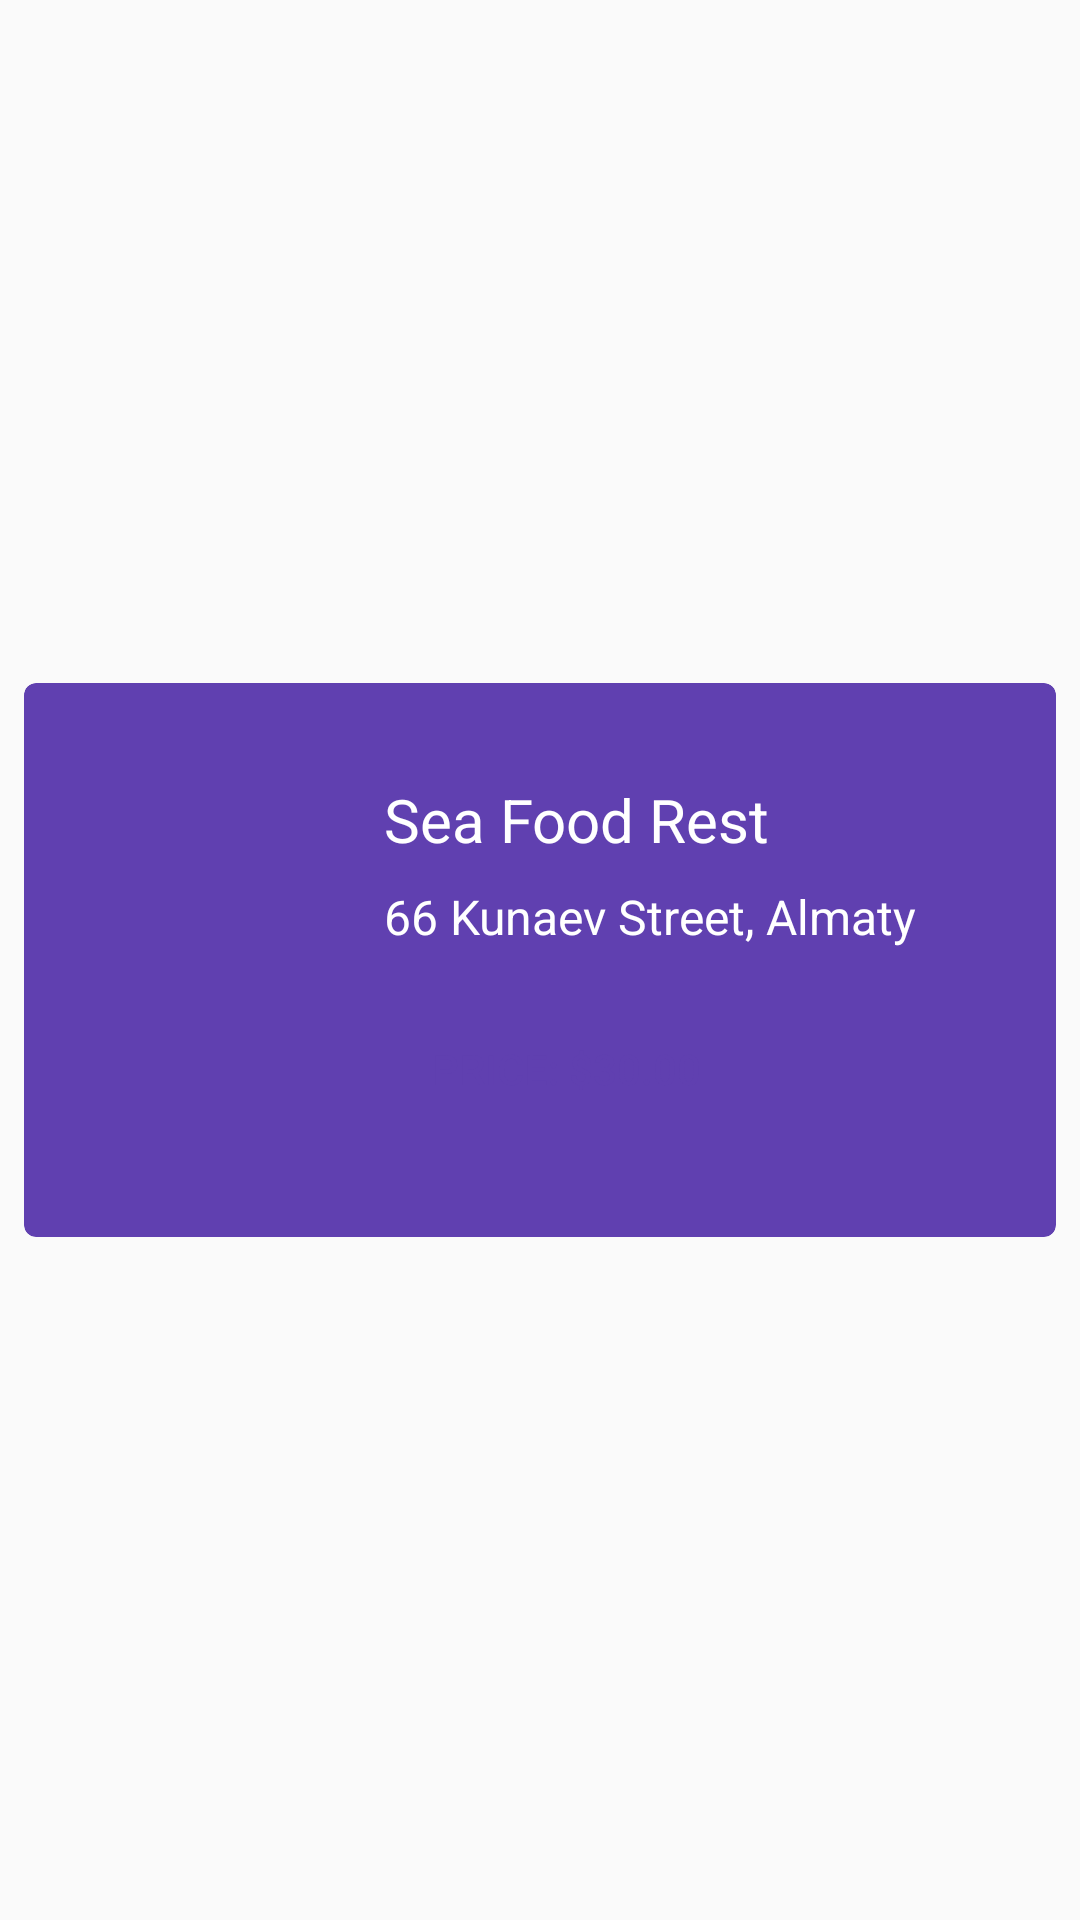

The Android layout XML behind this screen, and the referenced resources:
<!-- AndroidManifest.xml: application theme AppTheme -->
<!-- res/layout/constructor_card_food_selected.xml -->
<?xml version="1.0" encoding="utf-8"?>
<android.support.constraint.ConstraintLayout xmlns:android="http://schemas.android.com/apk/res/android"
    android:layout_width="match_parent"
    android:layout_height="wrap_content"
    xmlns:app="http://schemas.android.com/apk/res-auto">

    <android.support.v7.widget.CardView
        android:id="@+id/foodSelectedCard"
        android:layout_width="match_parent"
        android:layout_height="wrap_content"
        android:layout_marginTop="4dp"
        android:layout_marginBottom="4dp"
        android:layout_marginStart="8dp"
        android:layout_marginEnd="8dp"
        app:cardCornerRadius="4dp"
        app:cardElevation="2dp"
        app:cardBackgroundColor="@color/colorDeepPurple"
        app:layout_constraintTop_toTopOf="parent"
        app:layout_constraintBottom_toBottomOf="parent"
        app:layout_constraintLeft_toLeftOf="parent"
        app:layout_constraintRight_toRightOf="parent"
        android:clickable="true"
        android:focusable="true"
        android:foreground="?android:attr/selectableItemBackground">

        <android.support.constraint.ConstraintLayout
            android:layout_width="match_parent"
            android:layout_height="match_parent">

            <ImageView
                android:id="@+id/foodSelectedIcon"
                android:layout_width="56dp"
                android:layout_height="56dp"
                android:src="@drawable/ic_food_24dp"
                android:tint="@color/colorWhite"
                app:layout_constraintTop_toTopOf="parent"
                app:layout_constraintBottom_toBottomOf="parent"
                app:layout_constraintLeft_toLeftOf="parent"
                android:layout_margin="32dp"/>

            <TextView
                android:text="Sea Food Rest"
                android:id="@+id/foodSelectedTitle"
                android:layout_width="0dp"
                android:layout_height="wrap_content"
                android:textSize="20sp"
                android:textColor="@color/colorWhite"
                app:layout_constraintLeft_toRightOf="@id/foodSelectedIcon"
                app:layout_constraintRight_toRightOf="parent"
                app:layout_constraintTop_toTopOf="parent"
                app:layout_constraintBottom_toTopOf="@id/foodSelectedDescription"
                android:layout_marginTop="32dp"
                android:layout_marginEnd="16dp"
                android:layout_marginStart="32dp"/>

            <TextView
                android:text="66 Kunaev Street, Almaty"
                android:id="@+id/foodSelectedDescription"
                android:layout_width="0dp"
                android:layout_height="wrap_content"
                android:textSize="16sp"
                android:textColor="@color/colorWhite"
                app:layout_constraintLeft_toRightOf="@id/foodSelectedIcon"
                app:layout_constraintRight_toRightOf="parent"
                app:layout_constraintTop_toBottomOf="@id/foodSelectedTitle"
                app:layout_constraintBottom_toTopOf="@id/foodSelectedPrice"
                android:layout_marginTop="8dp"
                android:layout_marginEnd="16dp"
                android:layout_marginStart="32dp"/>

            <Button
                android:text="Price: $30.00"
                android:id="@+id/foodSelectedPrice"
                android:layout_width="wrap_content"
                android:layout_height="wrap_content"
                android:textSize="14sp"
                android:textColor="@color/colorDeepPurple"
                android:background="@drawable/rounded_button_price"
                android:paddingStart="16dp"
                android:paddingEnd="16dp"
                android:paddingTop="8dp"
                android:paddingBottom="8dp"
                app:layout_constraintTop_toBottomOf="@id/foodSelectedDescription"
                app:layout_constraintBottom_toBottomOf="parent"
                app:layout_constraintLeft_toRightOf="@id/foodSelectedIcon"
                android:layout_marginStart="32dp"
                android:layout_marginTop="16dp"
                android:layout_marginBottom="32dp"/>

        </android.support.constraint.ConstraintLayout>

    </android.support.v7.widget.CardView>

</android.support.constraint.ConstraintLayout>
<!-- resources referenced by this layout -->
<resources>
  <color name="colorDeepPurple">#6040B0</color>
  <color name="colorWhite">#FFFFFF</color>
  <style name="AppTheme" parent="Theme.AppCompat.Light.NoActionBar">
          
          <item name="colorPrimary">@color/colorPrimary</item>
          <item name="colorPrimaryDark">@color/colorPrimaryDark</item>
          <item name="colorAccent">@color/colorAccent</item>
  
          <item name="android:editTextColor">@android:color/white</item>
          <item name="android:textColorHint">@android:color/white</item>
          <item name="android:textColorSecondary">@color/baseWhite</item>
      </style>
  <color name="colorPrimary">#03A9F4</color>
  <color name="colorPrimaryDark">#0288D1</color>
  <color name="colorAccent">#03A9F4</color>
  <color name="baseWhite">#FFF</color>
</resources>
